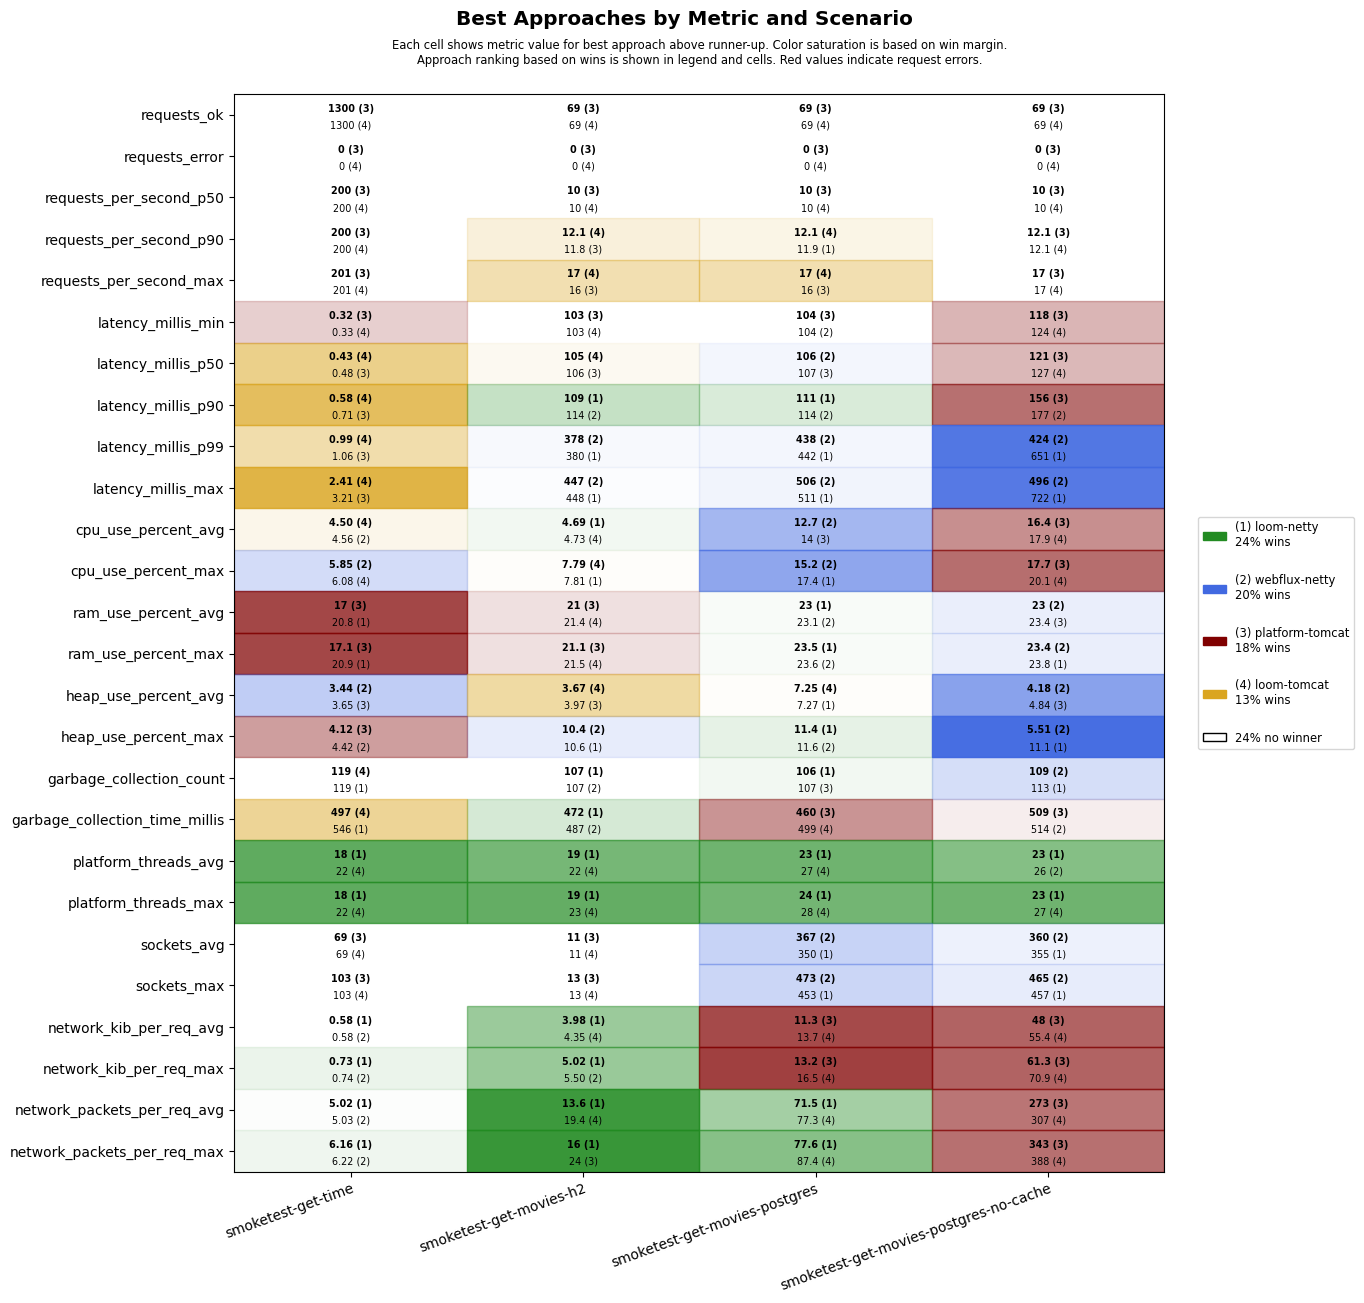

The table this chart was drawn from, first rows:
scenario, approach, requests_ok, requests_error, requests_per_second_p50, requests_per_second_p90, requests_per_second_max, latency_millis_min, latency_millis_p50, latency_millis_p90, latency_millis_p99, latency_millis_max, cpu_use_percent_avg, cpu_use_percent_max, ram_use_percent_avg, ram_use_percent_max, heap_use_percent_avg, heap_use_percent_max, garbage_collection_count, garbage_collection_time_millis, platform_threads_avg, platform_threads_max, sockets_avg, sockets_max
smoketest-get-time, platform-tomcat, 1300, 0, 200, 200, 201, 0.32, 0.48, 0.71, 1.06, 3.21, 5.58, 9.16, 17.0, 17.1, 3.65, 4.12, 126, 595, 67, 67, 69, 103
smoketest-get-time, loom-tomcat, 1300, 0, 200, 200, 201, 0.33, 0.43, 0.58, 0.99, 2.41, 4.50, 6.08, 20.9, 21, 4.54, 6.13, 119, 497, 22, 22, 69, 103
smoketest-get-time, loom-netty, 1300, 0, 200, 200, 201, 0.42, 0.55, 0.85, 1.44, 5.20, 4.82, 6.31, 20.8, 20.9, 4.45, 6.13, 119, 546, 18, 18, 69, 103
smoketest-get-time, webflux-netty, 1300, 0, 200, 200, 201, 0.39, 0.51, 0.72, 1.21, 4.73, 4.56, 5.85, 20.9, 21.0, 3.44, 4.42, 119, 553, 22, 22, 69, 103
smoketest-get-movies-h2, platform-tomcat, 69, 0, 10, 11.8, 16, 103, 106, 120, 635, 702, 5.11, 9.53, 21.0, 21.1, 3.97, 10.9, 116, 529, 31, 32, 11, 13
smoketest-get-movies-h2, loom-tomcat, 69, 0, 10, 12.1, 17, 103, 105, 143, 640, 707, 4.73, 7.79, 21.4, 21.5, 3.67, 10.8, 116, 521, 22, 23, 11, 13
smoketest-get-movies-h2, loom-netty, 69, 0, 10, 11.2, 14, 104, 106, 109, 380, 448, 4.69, 7.81, 21.4, 21.5, 6.86, 10.6, 107, 472, 19, 19, 11, 13
smoketest-get-movies-h2, webflux-netty, 69, 0, 10, 11.2, 14, 105, 107, 114, 378, 447, 5.15, 8.04, 21.4, 21.5, 6.74, 10.4, 107, 487, 22, 23, 11, 13
smoketest-get-movies-postgres, platform-tomcat, 69, 0, 10, 11.8, 16, 104, 107, 115, 625, 693, 14.0, 17.5, 23.6, 24.1, 8.73, 13.7, 107, 460, 30, 31, 341, 443
smoketest-get-movies-postgres, loom-tomcat, 69, 0, 10, 12.1, 17, 105, 107, 145, 707, 778, 14.0, 18.9, 23.7, 24.2, 7.25, 13.4, 110, 499, 27, 28, 341, 443
smoketest-get-movies-postgres, loom-netty, 69, 0, 10, 11.9, 14, 105, 108, 111, 442, 511, 14.4, 17.4, 23, 23.5, 7.27, 11.4, 106, 523, 23, 24, 350, 453
smoketest-get-movies-postgres, webflux-netty, 69, 0, 10, 11.9, 14, 104, 106, 114, 438, 506, 12.7, 15.2, 23.1, 23.6, 7.79, 11.6, 121, 554, 27, 28, 367, 473
smoketest-get-movies-postgres-no-cache, platform-tomcat, 69, 0, 10, 12.1, 17, 118, 121, 156, 706, 775, 16.4, 17.7, 23.4, 23.9, 4.84, 11.2, 114, 509, 30, 30, 347, 451
smoketest-get-movies-postgres-no-cache, loom-tomcat, 69, 0, 10, 12.1, 17, 124, 127, 206, 754, 829, 17.9, 20.1, 23.4, 23.9, 5.19, 11.6, 116, 517, 27, 27, 339, 443
smoketest-get-movies-postgres-no-cache, loom-netty, 69, 0, 10, 11.8, 16, 130, 135, 191, 651, 722, 21.0, 28.2, 23.4, 23.8, 5.61, 11.1, 113, 752, 23, 23, 355, 457
smoketest-get-movies-postgres-no-cache, webflux-netty, 69, 0, 10, 11.2, 14, 127, 131, 177, 424, 496, 18.1, 21.9, 23.0, 23.4, 4.18, 5.51, 109, 514, 26, 27, 360, 465
